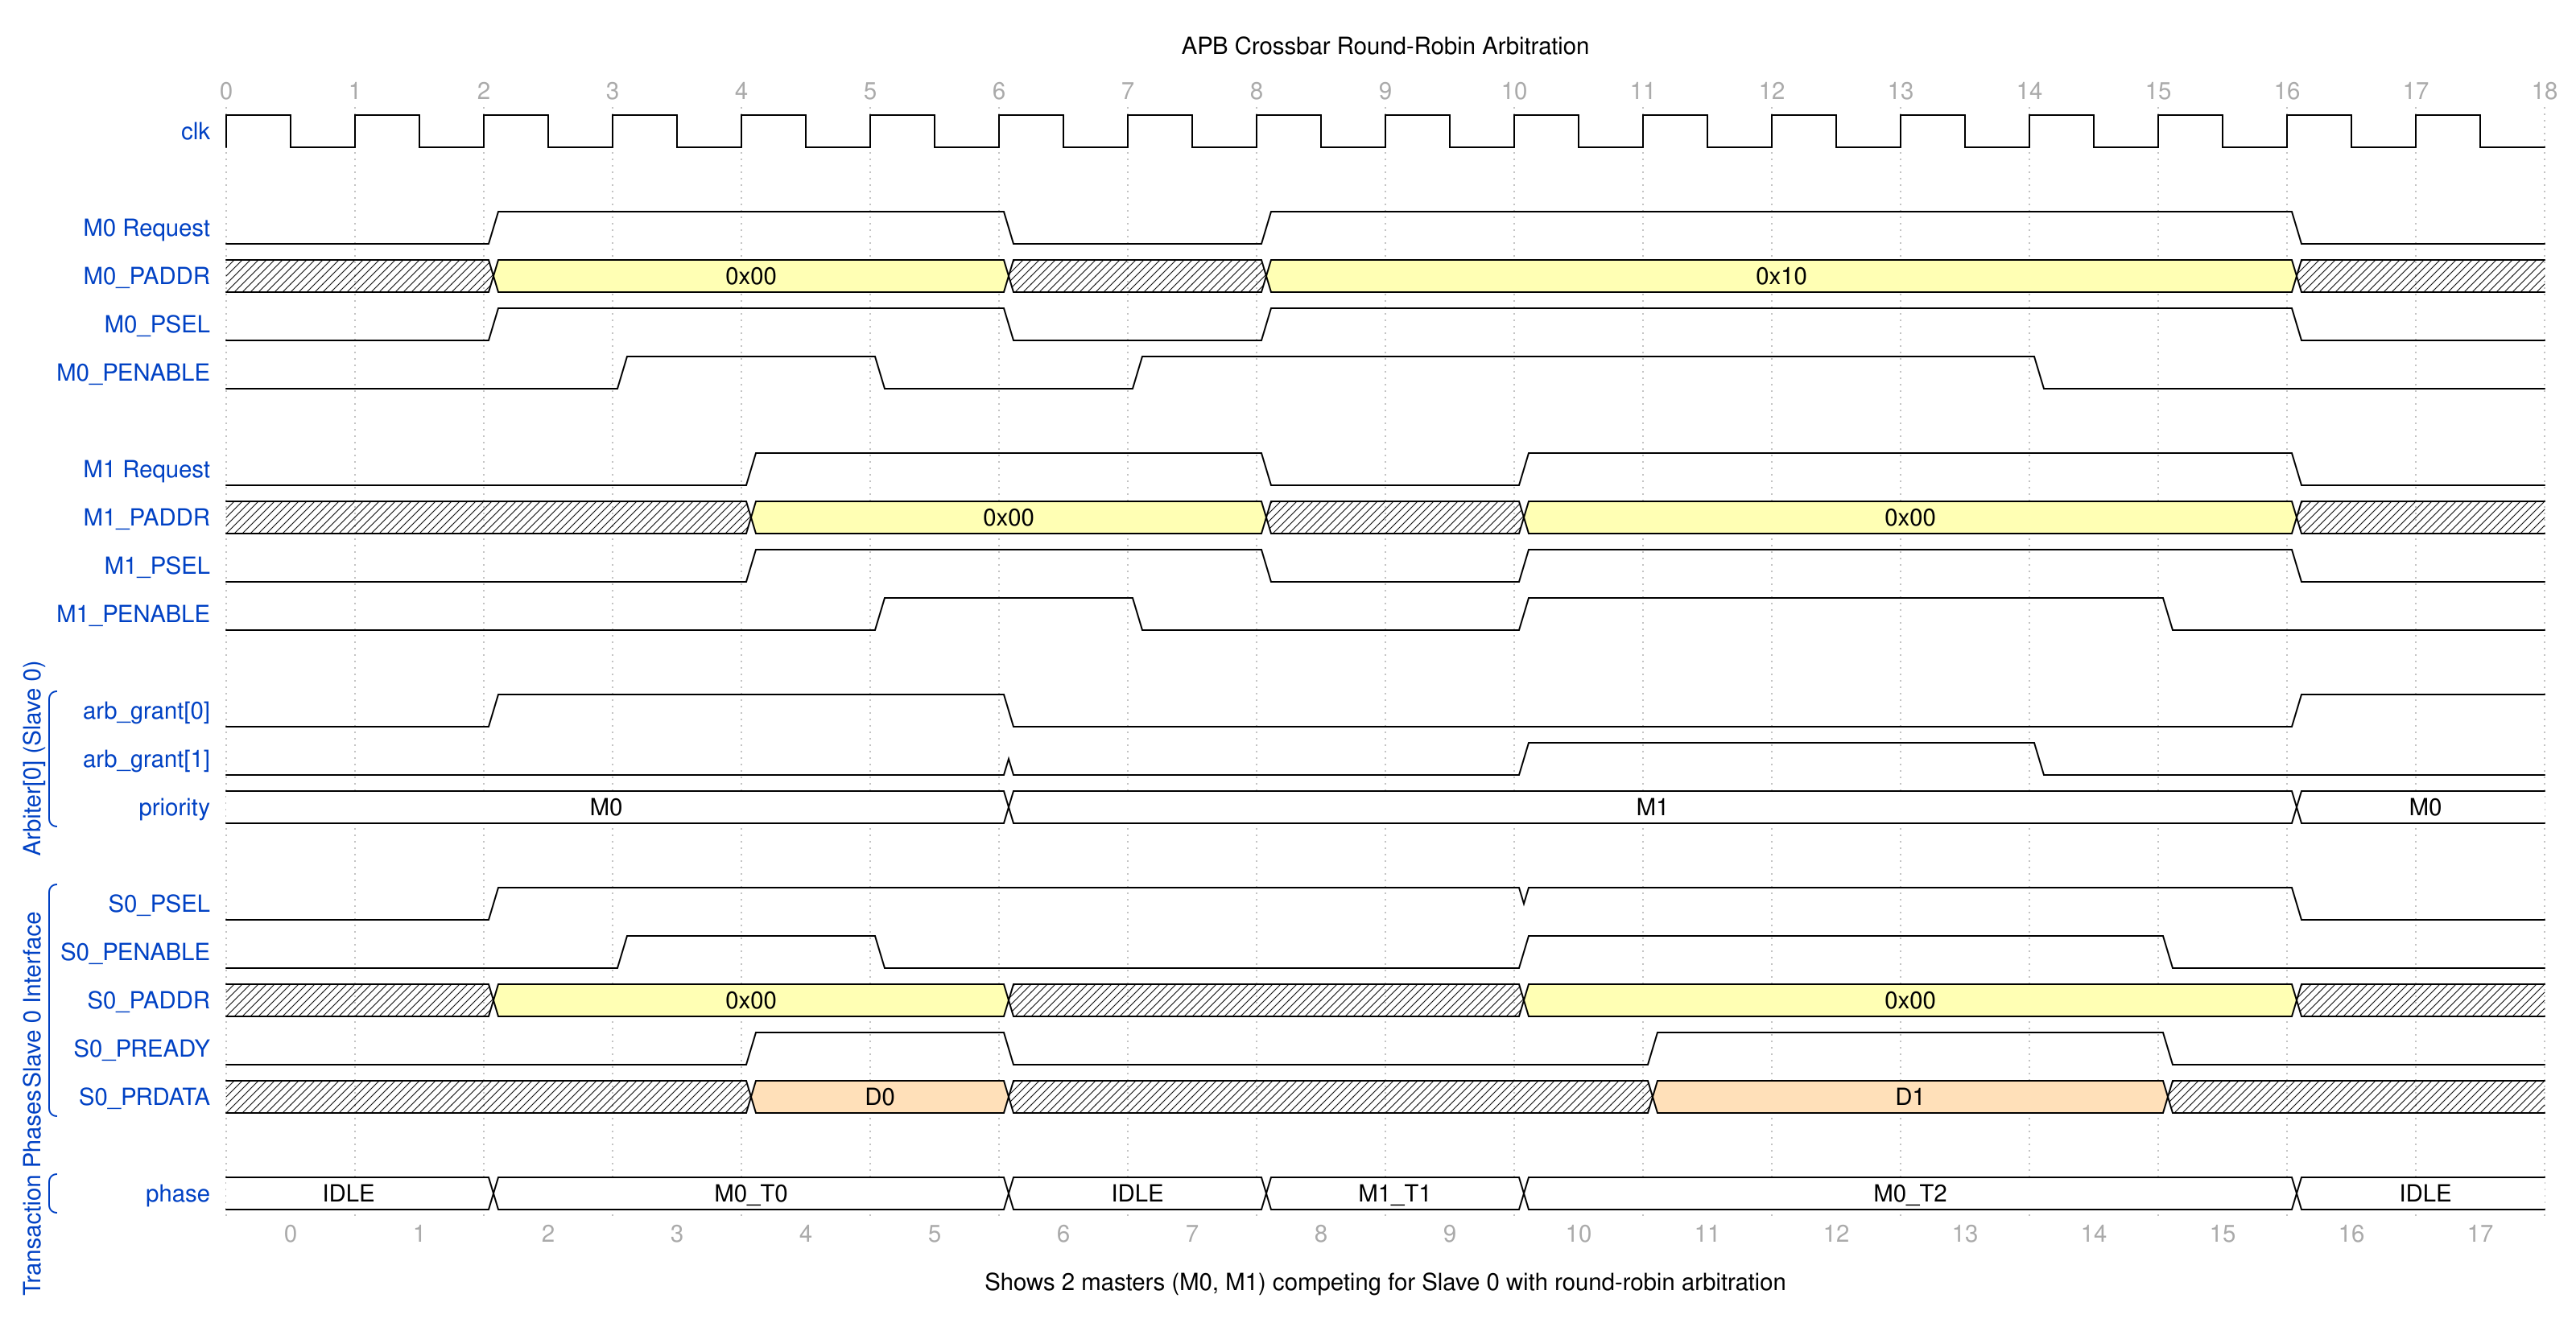

Give the WaveDrom (WaveJSON) description of this timing diagram.

{
  "signal": [
    {"name": "clk", "wave": "p.................", "period": 1},
    {},
    {"name": "M0 Request", "wave": "0.1...0.1.......0.", "data": ["REQ0", "REQ2"]},
    {"name": "M0_PADDR", "wave": "x.3...x.3.......x.", "data": ["0x00", "0x10"]},
    {"name": "M0_PSEL", "wave": "0.1...0.1.......0."},
    {"name": "M0_PENABLE", "wave": "0..1.0.1......0..."},
    {},
    {"name": "M1 Request", "wave": "0...1...0.1.....0.", "data": ["REQ1", "REQ3"]},
    {"name": "M1_PADDR", "wave": "x...3...x.3.....x.", "data": ["0x00", "0x00"]},
    {"name": "M1_PSEL", "wave": "0...1...0.1.....0."},
    {"name": "M1_PENABLE", "wave": "0....1.0..1....0.."},
    {},
    ["Arbiter[0] (Slave 0)",
      {"name": "arb_grant[0]", "wave": "0.1...0.........1.", "data": ["M0", "M1"]},
      {"name": "arb_grant[1]", "wave": "0.....0...1...0...", "data": ["M1"]},
      {"name": "priority", "wave": "2.....2.........2.", "data": ["M0", "M1", "M0"]}
    ],
    {},
    ["Slave 0 Interface",
      {"name": "S0_PSEL", "wave": "0.1.......1.....0."},
      {"name": "S0_PENABLE", "wave": "0..1.0....1....0.."},
      {"name": "S0_PADDR", "wave": "x.3...x...3.....x.", "data": ["0x00", "0x00"]},
      {"name": "S0_PREADY", "wave": "0...1.0....1...0.."},
      {"name": "S0_PRDATA", "wave": "x...4.x....4...x..", "data": ["D0", "D1"]}
    ],
    {},
    ["Transaction Phases",
      {"name": "phase", "wave": "2.2...2.2.2.....2.", "data": ["IDLE", "M0_T0", "IDLE", "M1_T1", "M0_T2", "IDLE"]}
    ]
  ],
  "config": {
    "hscale": 2
  },
  "head": {
    "text": "APB Crossbar Round-Robin Arbitration",
    "tick": 0
  },
  "foot": {
    "text": "Shows 2 masters (M0, M1) competing for Slave 0 with round-robin arbitration",
    "tock": 0
  }
}
